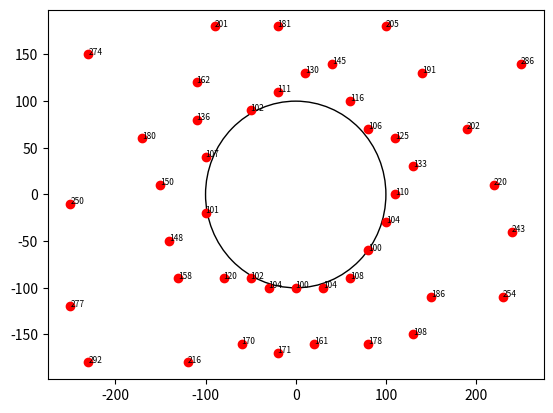

Recreate this plot in Python.
import matplotlib.pyplot as plt
from scipy.spatial import distance
import numpy as np
import math
from operator import itemgetter

# posi = [(90.0, 110.0), (-120.0, -80.0), (140.0, -80.0), (-120.0, 100.0), (130.0, -130.0), (-100.0, 50.0), (-60.0, -90.0), (200.0, 130.0), (-150.0, -10.0), (140.0, 10.0), (-200.0, 30.0), (-60.0, 120.0), (100.0, 60.0), (-150.0, -140.0), (-40.0, -140.0), (-160.0, -50.0), (200.0, -70.0), (10.0, -110.0), (30.0, 120.0), (-30.0, 120.0), (190.0, -20.0), (50.0, -120.0), (-180.0, 80.0), (170.0, 50.0), (100.0, -30.0), (0.0, 130.0), (70.0, -100.0), (-100.0, 130.0), (80.0, -70.0), (-110.0, 20.0), (100.0, 30.0), (60.0, 120.0)]
posi = [(-90.0, 180.0), (130.0, 30.0), (-230.0, 150.0), (240.0, -40.0), (-250.0, -10.0), (-110.0, 80.0), (-230.0, -180.0), (-110.0, 120.0), (130.0, -150.0), (30.0, -100.0), (140.0, 130.0), (-80.0, -90.0), (220.0, 10.0), (-60.0, -160.0), (-130.0, -90.0), (100.0, -30.0), (230.0, -110.0), (40.0, 140.0), (-120.0, -180.0), (250.0, 140.0), (100.0, 180.0), (110.0, 60.0), (-20.0, 110.0), (-250.0, -120.0), (80.0, -160.0), (190.0, 70.0), (-50.0, 90.0), (-150.0, 10.0), (-140.0, -50.0), (60.0, 100.0), (80.0, -60.0), (-170.0, 60.0), (20.0, -160.0), (-30.0, -100.0), (-50.0, -90.0), (10.0, 130.0), (150.0, -110.0), (110.0, 0.0), (-20.0, 180.0), (-20.0, -170.0), (60.0, -90.0), (-100.0, 40.0), (-100.0, -20.0), (0.0, -100.0), (80.0, 70.0)]

eccen_list = list()
for p in posi:
    e = math.sqrt(p[0] ** 2 + p[1] ** 2)
    eccen_list.append(e)

eccen_array = np.array(eccen_list)
sort_index = np.argsort(eccen_array).tolist()


x_val = [x[0] for x in posi]
y_val = [x[1] for x in posi]
c1 = plt.Circle((0, 0), 100, color = "black", fill = False)
fig, ax = plt.subplots()
ax.plot(x_val, y_val, "ro")
ax.add_patch(c1)

# for i, j in zip(x_val, y_val):
#     plt.text(i, j + 0.5, '({}, {})'.format(i, j), size = 6)


for i in range (len(x_val)):
    ax.text(x_val[i], y_val[i], int(eccen_list[i]), size = 6)

plt.show()